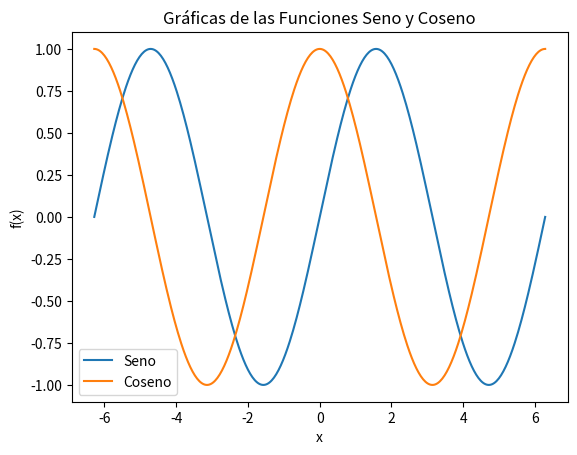

The matplotlib source for this figure:
import matplotlib.pyplot as plt
import numpy as np

"""
Funiones seno y coseno.
"""
# Definir el rango de valores para x, que abarque 2 pi radianes
x = np.linspace(-2 * np.pi, 2 * np.pi, 400)

# Definir las funciones seno y coseno
y_seno = np.sin(x)
y_coseno = np.cos(x)

# Crear la figura y el eje para la gráfica
fig, ax = plt.subplots()

# Graficar la función seno
ax.plot(x, y_seno, label='Seno')

# Graficar la función coseno
ax.plot(x, y_coseno, label='Coseno')

# Establecer títulos y etiquetas
ax.set_title('Gráficas de las Funciones Seno y Coseno')
ax.set_xlabel('x')
ax.set_ylabel('f(x)')

# Añadir una comentario para distinguir cada función
ax.legend()

# Mostrar la gráfica
plt.show()
